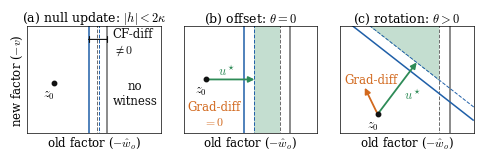

This figure's Python source: (Note: this script raises an exception after producing the figure.)
"""Figure 1 of the paper: geometry of a witness in the linear case (Lemma 1, Proposition 2).

Schematic, no experimental data. Usage: uv run python research/figures/fig_geometry.py
Writes paper/figures/geometry.pdf.
"""
from pathlib import Path

import matplotlib
matplotlib.use("Agg")
import matplotlib.pyplot as plt
import numpy as np

plt.rcParams.update({"font.family": "serif", "mathtext.fontset": "cm", "font.size": 8.5, "pdf.fonttype": 42})
OLD, NEW, WIT, GRD, INK = "#6b6b6b", "#1f5fa8", "#2e8b57", "#d2691e", "#111111"
K = 0.08  # kappa in plot units (unit margin slope)


def panel(ax, title, n_new, b_old, b_new, z0, note=None, grad=True, u_offset=(-9, 3)):
    """Margins: m_o = b_old - x, m_n = b_new - n_new.z (both positive at z0)."""
    xs = np.linspace(0, 1, 401)
    X, Y = np.meshgrid(xs, xs)
    m_o = b_old - X
    m_n = b_new - (n_new[0] * X + n_new[1] * Y)
    wit = (m_o >= K) & (m_n <= -K)
    ax.contourf(X, Y, wit.astype(float), levels=[0.5, 1.5], colors=[WIT], alpha=0.28)
    ax.contour(X, Y, m_o, levels=[0], colors=[OLD], linewidths=1.1)
    ax.contour(X, Y, m_o, levels=[K], colors=[OLD], linewidths=0.7, linestyles="--")
    ax.contour(X, Y, m_n, levels=[0], colors=[NEW], linewidths=1.1)
    ax.contour(X, Y, m_n, levels=[-K], colors=[NEW], linewidths=0.7, linestyles="--")
    ax.plot(*z0, "o", ms=3.2, color=INK, zorder=5)
    ax.annotate("$z_0$", z0, xytext=(-8, -10), textcoords="offset points", fontsize=9)
    if wit.any():
        d = (X - z0[0]) ** 2 + (Y - z0[1]) ** 2
        d[~wit] = np.inf
        i = np.unravel_index(np.argmin(d), d.shape)
        w = (X[i], Y[i])
        ax.annotate("", w, z0, arrowprops=dict(arrowstyle="-|>", color=WIT, lw=1.3, shrinkA=1.5, shrinkB=0))
        ax.annotate("$u^\\star$", ((z0[0] + w[0]) / 2, (z0[1] + w[1]) / 2), xytext=u_offset, textcoords="offset points", color=WIT, fontsize=9)
    g = np.array(n_new) - np.array([1.0, 0.0])  # -(w_n - w_o) with w = -normal
    if grad and np.linalg.norm(g) > 1e-9:
        e = np.array(z0) + 0.22 * g / np.linalg.norm(g)
        ax.annotate("", e, z0, arrowprops=dict(arrowstyle="-|>", color=GRD, lw=1.3, shrinkA=1.5, shrinkB=0))
    if note:
        ax.text(*note[0], note[1], fontsize=8.5, color=note[2], ha="center", va="center")
    ax.set_title(title, fontsize=9, pad=2.5)
    ax.set_xlim(0, 1); ax.set_ylim(0.1, 0.9); ax.set_aspect("equal")
    ax.set_xticks([]); ax.set_yticks([])
    ax.set_xlabel("old factor ($-\\hat w_o$)", fontsize=8.5, labelpad=1.5)
    for s in ax.spines.values():
        s.set_linewidth(0.5)


def main():
    fig, axes = plt.subplots(1, 3, figsize=(4.8, 1.36))
    # null update: boundaries 0.14 apart (< 2 kappa = 0.16), so m_o >= kappa (x <= 0.52) and m_n <= -kappa (x >= 0.54)
    # never meet. For parallel boundaries, |u_n - u_o| equals the gap between the two solid lines.
    panel(axes[0], "(a) null update: $|h|<2\\kappa$", (1, 0), 0.60, 0.46, (0.20, 0.47),
          note=((0.81, 0.40), "no\nwitness", INK))
    axes[0].annotate("", (0.46, 0.80), (0.60, 0.80), arrowprops=dict(arrowstyle="|-|,widthA=0.25,widthB=0.25", color=INK, lw=0.8, shrinkA=0, shrinkB=0))
    axes[0].text(0.64, 0.78, "CF-diff\n$\\neq 0$", fontsize=8.5, color=INK, ha="left", va="center")
    panel(axes[1], "(b) offset: $\\theta=0$", (1, 0), 0.80, 0.45, (0.17, 0.5),
          note=((0.225, 0.24), "Grad-diff\n$=0$", GRD))
    th = np.deg2rad(52)
    n = (np.cos(th), np.sin(th))
    panel(axes[2], "(c) rotation: $\\theta>0$", n, 0.82, n[0] * 0.58 + n[1] * 0.52, (0.28, 0.24), u_offset=(5, -8))
    axes[2].text(0.03, 0.47, "Grad-diff", fontsize=8.5, color=GRD, ha="left")
    axes[0].set_ylabel("new factor ($-v$)", fontsize=8.5, labelpad=1.5)
    fig.subplots_adjust(left=0.035, right=0.995, top=0.885, bottom=0.10, wspace=0.06)
    out = Path("paper/figures/geometry.pdf")
    fig.savefig(out)
    fig.savefig(".work/layout/geometry.png", dpi=220)
    print(out)


if __name__ == "__main__":
    main()
